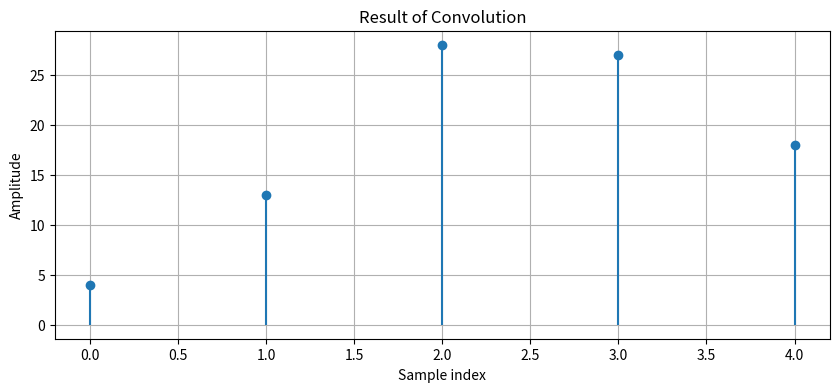

The matplotlib source for this figure:
import numpy as np
import matplotlib.pyplot as plt


def convolve(x, h):
    """
    Perform convolution between two sequences x and h.

    Parameters:
    x (array): Input signal (e.g., the signal to be filtered).
    h (array): Impulse response (e.g., filter coefficients).

    Returns:
    y (array): The result of the convolution of x and h.
    """
    # Lengths of the signals
    len_x = len(x)
    len_h = len(h)
    len_y = len_x + len_h - 1  # Length of the convolution result

    # Initialize the output signal with zeros
    y = np.zeros(len_y)

    # Perform the convolution operation
    for n in range(len_y):
        for k in range(len_h):
            if n - k >= 0 and n - k < len_x:
                y[n] += x[n - k] * h[k]

    return y


# Define input signals
x = np.array([1, 2, 3])  # Example input signal
h = np.array([4, 5, 6])  # Example impulse response (e.g., simple filter)

# Perform convolution
y = convolve(x, h)

# Plot the results
plt.figure(figsize=(10, 4))
plt.stem(y, basefmt=" ")
plt.title("Result of Convolution")
plt.xlabel("Sample index")
plt.ylabel("Amplitude")
plt.grid()
plt.show()